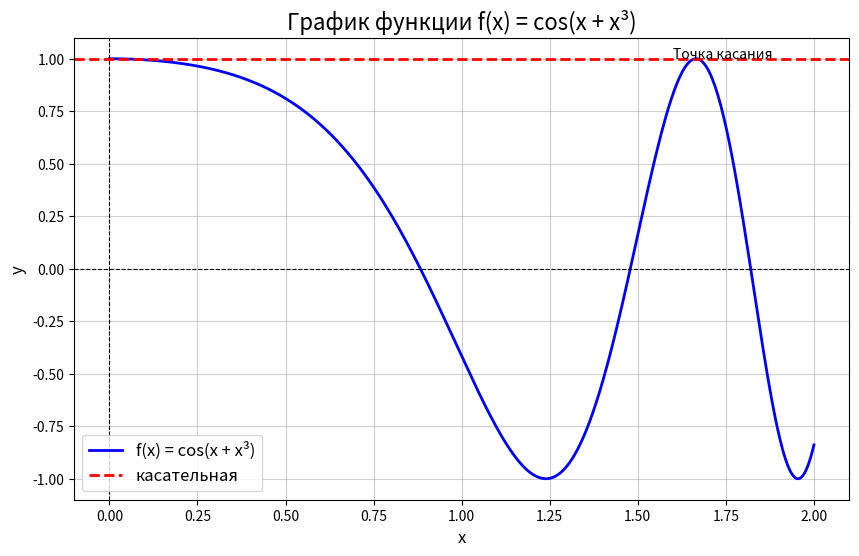

This chart was generated by the following Python code:
import numpy as np
import matplotlib.pyplot as plt

def f(x):
    return np.cos(x + x**3)
    
x = np.linspace(0, 2, 500)  
y = f(x)

# Построение графика
plt.figure(figsize=(10, 6))
plt.plot(x, y, label='f(x) = cos(x + x³)', color='blue', linewidth=2)
plt.title('График функции f(x) = cos(x + x³)', fontsize=16)
plt.xlabel('x', fontsize=12)
plt.ylabel('y', fontsize=12)
plt.axhline(0, color='black', linewidth=0.8, linestyle='--')  # Линия x=0
plt.axvline(0, color='black', linewidth=0.8, linestyle='--')  # Линия y=0
plt.axhline(y=1, color='red', linestyle='--', linewidth=2, label='касательная')
plt.text(1.6,1, 'Точка касания')
plt.grid(alpha=0.6)  # Включение сетки
plt.legend(fontsize=12)  # Легенда
plt.show()
